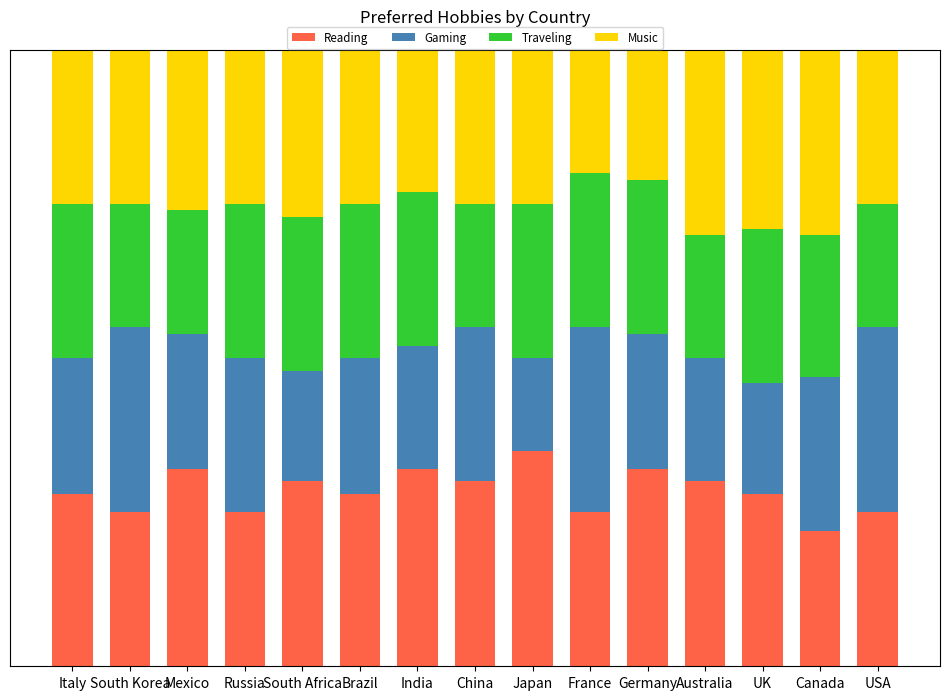

This figure's Python source:

import matplotlib.pyplot as plt
import numpy as np

categories = ['USA', 'Canada', 'UK', 'Australia', 'Germany', 'France', 'Japan', 'China', 'India', 'Brazil', 'South Africa', 'Russia', 'Mexico', 'South Korea', 'Italy']
reading = [25, 22, 28, 30, 32, 25, 35, 30, 32, 28, 30, 25, 32, 25, 28]
gaming = [30, 25, 18, 20, 22, 30, 15, 25, 20, 22, 18, 25, 22, 30, 22]
traveling = [20, 23, 25, 20, 25, 25, 25, 20, 25, 25, 25, 25, 20, 20, 25]
music = [25, 30, 29, 30, 21, 20, 25, 25, 23, 25, 27, 25, 26, 25, 25]

data = np.array([reading, gaming, traveling, music])
data_cum = data.cumsum(axis=0)

colors = ['#FF6347', '#4682B4', '#32CD32', '#FFD700']

fig, ax = plt.subplots(figsize=(12, 8))

ax.invert_xaxis()
ax.yaxis.set_visible(False)
ax.set_ylim(0, np.sum(data, axis=0).max())

for i, (colname, color) in enumerate(zip(['Reading', 'Gaming', 'Traveling', 'Music'], colors)):
    heights = data[i]
    starts = data_cum[i] - heights
    rects = ax.bar(categories, heights, bottom=starts, width=0.7, label=colname, color=color)

ax.legend(ncol=4, bbox_to_anchor=(0.5, 1.02), loc='center', fontsize='small')
ax.set_title('Preferred Hobbies by Country', pad=20)

plt.show()